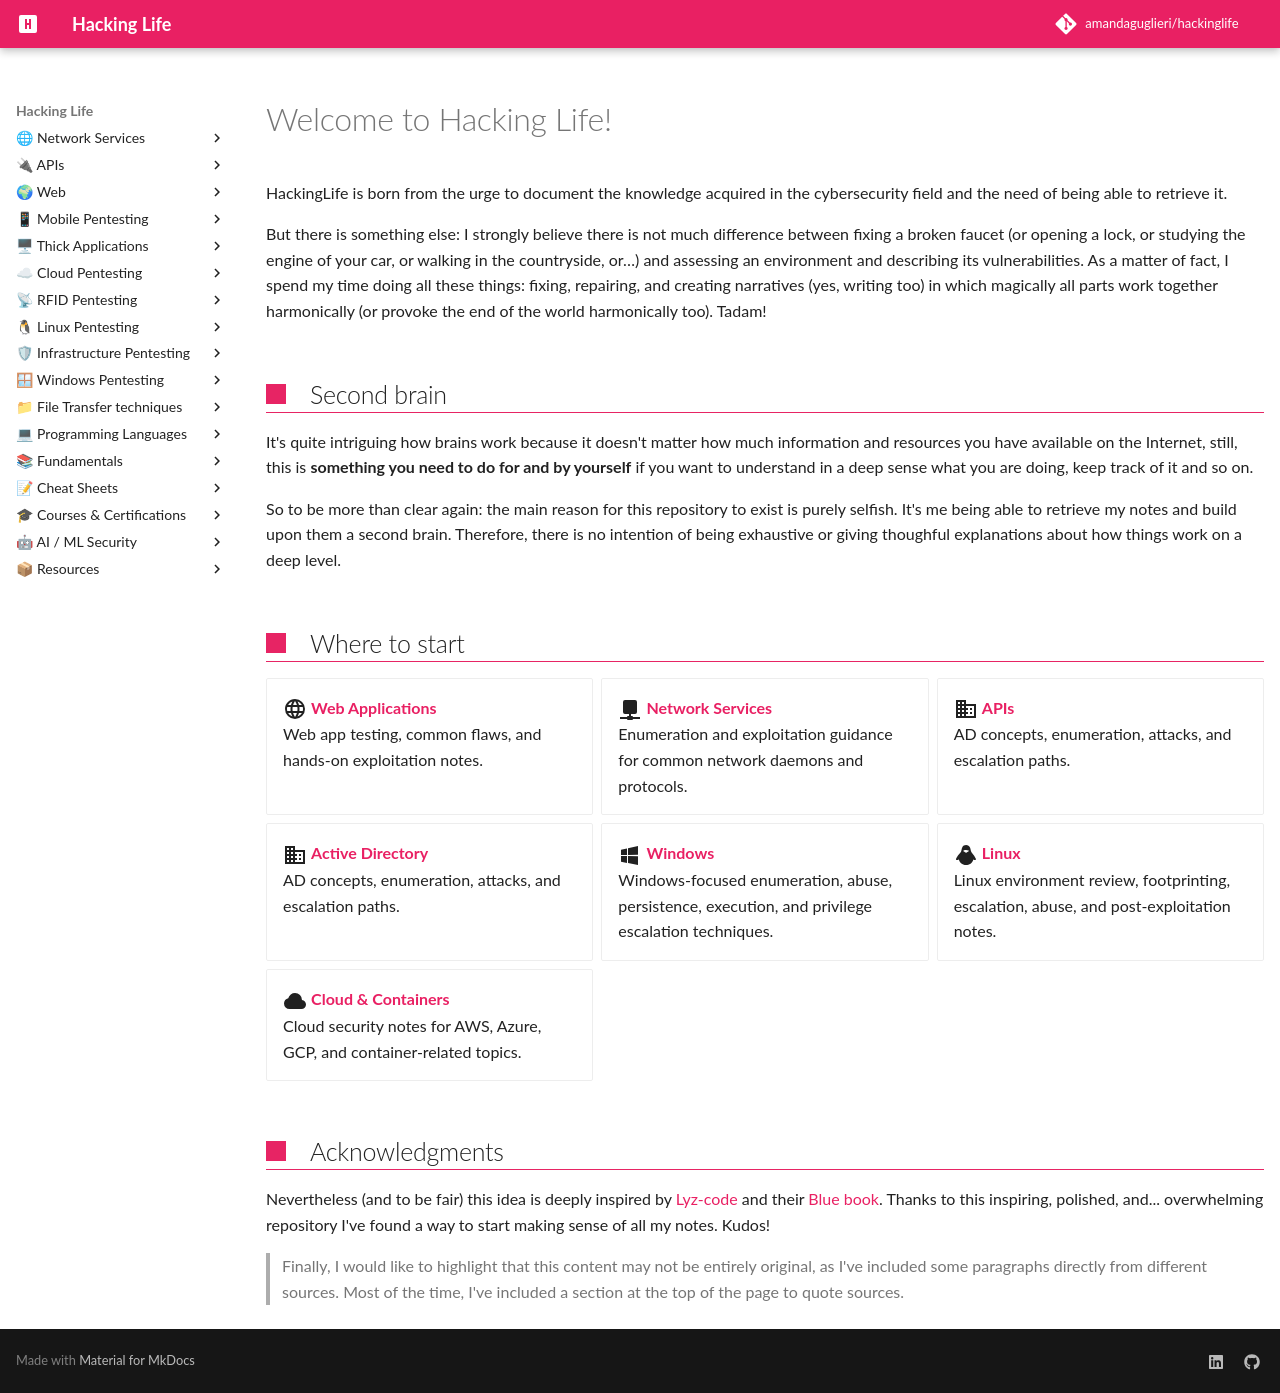

repository: amandaguglieri/hackinglife · page: index.html · generator: mkdocs

---
title: "Welcome to Hacking Life!"
author: amandaguglieri
draft: false
TableOfContents: true
tags:
  - pentesting
  - cybersecurity
hide:
  - toc
---

# Welcome to Hacking Life!

HackingLife is born from the urge to document the knowledge acquired in the cybersecurity field and the need of being able to retrieve it. 

But there is something else: I strongly believe there is not much difference between fixing a broken faucet (or opening a lock, or studying the engine of your car, or walking in the countryside, or…) and assessing an environment and describing its vulnerabilities. As a matter of fact, I spend my time doing all these things: fixing, repairing, and creating narratives (yes, writing too) in which magically all parts work together harmonically (or provoke the end of the world harmonically too). Tadam! 

## Second brain

It's quite intriguing how brains work because it doesn't matter how much information and resources you have available on the Internet, still, this is **something you need to do for and by yourself** if you want to understand in a deep sense what you are doing, keep track of it and so on.

So to be more than clear again: the main reason for this repository to exist is purely selfish. It's me being able to retrieve my notes and build upon them a second brain. Therefore, there is no intention of being exhaustive or giving thoughful explanations about how things work on a deep level.


## Where to start

<div class="home-cards grid cards" markdown>

-   :material-web:{ .lg .middle } __[Web Applications](webexploitation/index.md)__  
    Web app testing, common flaws, and hands-on exploitation notes.

-   :material-network:{ .lg .middle } __[Network Services](pentesting-network-services.md)__  
    Enumeration and exploitation guidance for common network daemons and protocols.

-   :material-domain:{ .lg .middle } __[APIs](hackingapis/setting-up-kali.md)__  
    AD concepts, enumeration, attacks, and escalation paths.

-   :material-domain:{ .lg .middle } __[Active Directory](active-directory.md)__  
    AD concepts, enumeration, attacks, and escalation paths.

-   :material-microsoft-windows:{ .lg .middle } __[Windows](index-windows-privilege-escalation.md)__  
    Windows-focused enumeration, abuse, persistence, execution, and privilege escalation techniques.

-   :material-linux:{ .lg .middle } __[Linux](linux-enumeration.md)__  
    Linux environment review, footprinting, escalation, abuse, and post-exploitation notes.

-   :material-cloud:{ .lg .middle } __[Cloud &amp; Containers](cloud/index.md)__  
    Cloud security notes for AWS, Azure, GCP, and container-related topics.

</div>



## Acknowledgments

Nevertheless (and to be fair) this idea is deeply inspired by [Lyz-code](https://github.com/lyz-code) and their [Blue book](https://lyz-code.github.io/blue-book/). Thanks to this inspiring, polished, and... overwhelming repository I've found a way to start making sense of all my notes. Kudos!

>Finally, I would like to highlight that this content may not be entirely original, as I've included some paragraphs directly from different sources. Most of the time, I've included a section at the top of the page to quote sources. 
